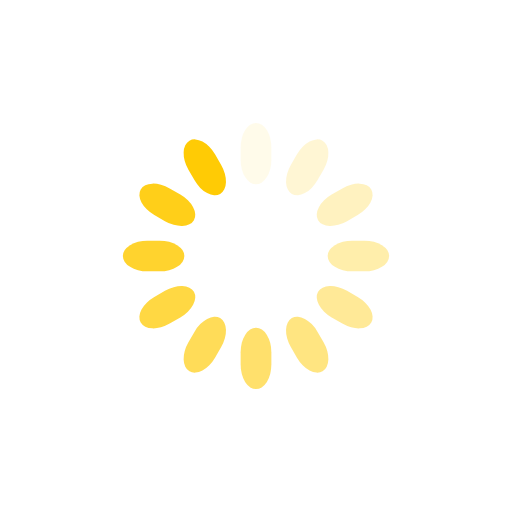
t = 0.00 s
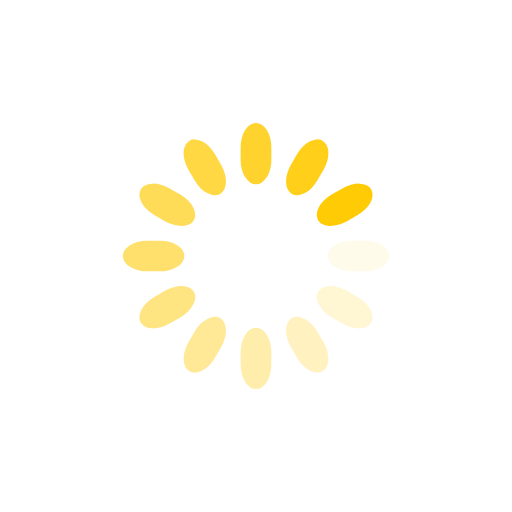
t = 0.25 s
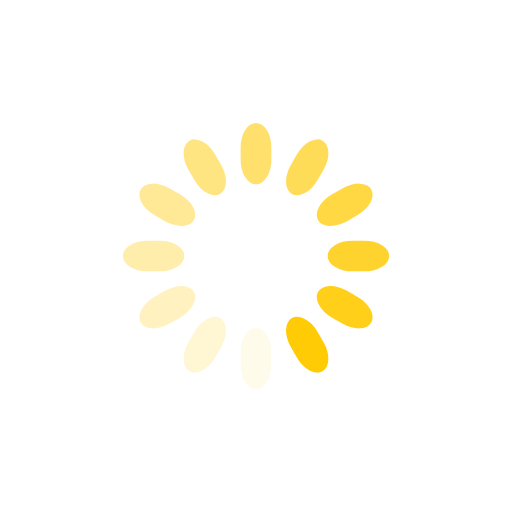
t = 0.50 s
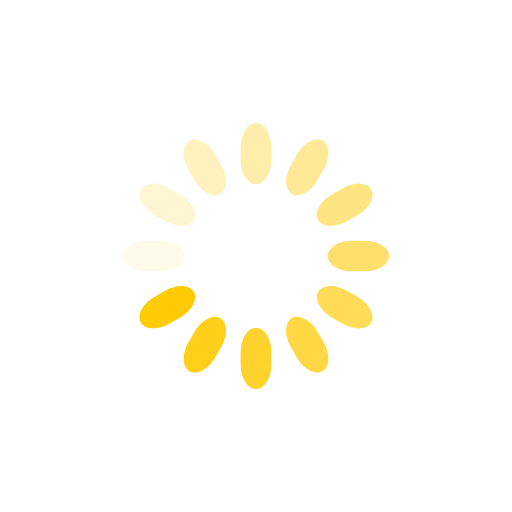
t = 0.75 s

The animated SVG that drew these frames (rendered in a browser with its animation timeline set to each time). Animation: 12 SMIL elements (animate=12); one cycle of 1.00 s, repeats indefinitely.

<svg class="lds-spinner" width="128px"  height="128px"  xmlns="http://www.w3.org/2000/svg" xmlns:xlink="http://www.w3.org/1999/xlink" viewBox="0 0 100 100" preserveAspectRatio="xMidYMid" style="background: none;"><g transform="rotate(0 50 50)">
  <rect x="47" y="24" rx="9.4" ry="4.8" width="6" height="12" fill="rgb(255,203,5)">
    <animate attributeName="opacity" values="1;0" keyTimes="0;1" dur="1s" begin="-0.9166666666666666s" repeatCount="indefinite"></animate>
  </rect>
</g><g transform="rotate(30 50 50)">
  <rect x="47" y="24" rx="9.4" ry="4.8" width="6" height="12" fill="rgb(255,203,5)">
    <animate attributeName="opacity" values="1;0" keyTimes="0;1" dur="1s" begin="-0.8333333333333334s" repeatCount="indefinite"></animate>
  </rect>
</g><g transform="rotate(60 50 50)">
  <rect x="47" y="24" rx="9.4" ry="4.8" width="6" height="12" fill="rgb(255,203,5)">
    <animate attributeName="opacity" values="1;0" keyTimes="0;1" dur="1s" begin="-0.75s" repeatCount="indefinite"></animate>
  </rect>
</g><g transform="rotate(90 50 50)">
  <rect x="47" y="24" rx="9.4" ry="4.8" width="6" height="12" fill="rgb(255,203,5)">
    <animate attributeName="opacity" values="1;0" keyTimes="0;1" dur="1s" begin="-0.6666666666666666s" repeatCount="indefinite"></animate>
  </rect>
</g><g transform="rotate(120 50 50)">
  <rect x="47" y="24" rx="9.4" ry="4.8" width="6" height="12" fill="rgb(255,203,5)">
    <animate attributeName="opacity" values="1;0" keyTimes="0;1" dur="1s" begin="-0.5833333333333334s" repeatCount="indefinite"></animate>
  </rect>
</g><g transform="rotate(150 50 50)">
  <rect x="47" y="24" rx="9.4" ry="4.8" width="6" height="12" fill="rgb(255,203,5)">
    <animate attributeName="opacity" values="1;0" keyTimes="0;1" dur="1s" begin="-0.5s" repeatCount="indefinite"></animate>
  </rect>
</g><g transform="rotate(180 50 50)">
  <rect x="47" y="24" rx="9.4" ry="4.8" width="6" height="12" fill="rgb(255,203,5)">
    <animate attributeName="opacity" values="1;0" keyTimes="0;1" dur="1s" begin="-0.4166666666666667s" repeatCount="indefinite"></animate>
  </rect>
</g><g transform="rotate(210 50 50)">
  <rect x="47" y="24" rx="9.4" ry="4.8" width="6" height="12" fill="rgb(255,203,5)">
    <animate attributeName="opacity" values="1;0" keyTimes="0;1" dur="1s" begin="-0.3333333333333333s" repeatCount="indefinite"></animate>
  </rect>
</g><g transform="rotate(240 50 50)">
  <rect x="47" y="24" rx="9.4" ry="4.8" width="6" height="12" fill="rgb(255,203,5)">
    <animate attributeName="opacity" values="1;0" keyTimes="0;1" dur="1s" begin="-0.25s" repeatCount="indefinite"></animate>
  </rect>
</g><g transform="rotate(270 50 50)">
  <rect x="47" y="24" rx="9.4" ry="4.8" width="6" height="12" fill="rgb(255,203,5)">
    <animate attributeName="opacity" values="1;0" keyTimes="0;1" dur="1s" begin="-0.16666666666666666s" repeatCount="indefinite"></animate>
  </rect>
</g><g transform="rotate(300 50 50)">
  <rect x="47" y="24" rx="9.4" ry="4.8" width="6" height="12" fill="rgb(255,203,5)">
    <animate attributeName="opacity" values="1;0" keyTimes="0;1" dur="1s" begin="-0.08333333333333333s" repeatCount="indefinite"></animate>
  </rect>
</g><g transform="rotate(330 50 50)">
  <rect x="47" y="24" rx="9.4" ry="4.8" width="6" height="12" fill="rgb(255,203,5)">
    <animate attributeName="opacity" values="1;0" keyTimes="0;1" dur="1s" begin="0s" repeatCount="indefinite"></animate>
  </rect>
</g></svg>
